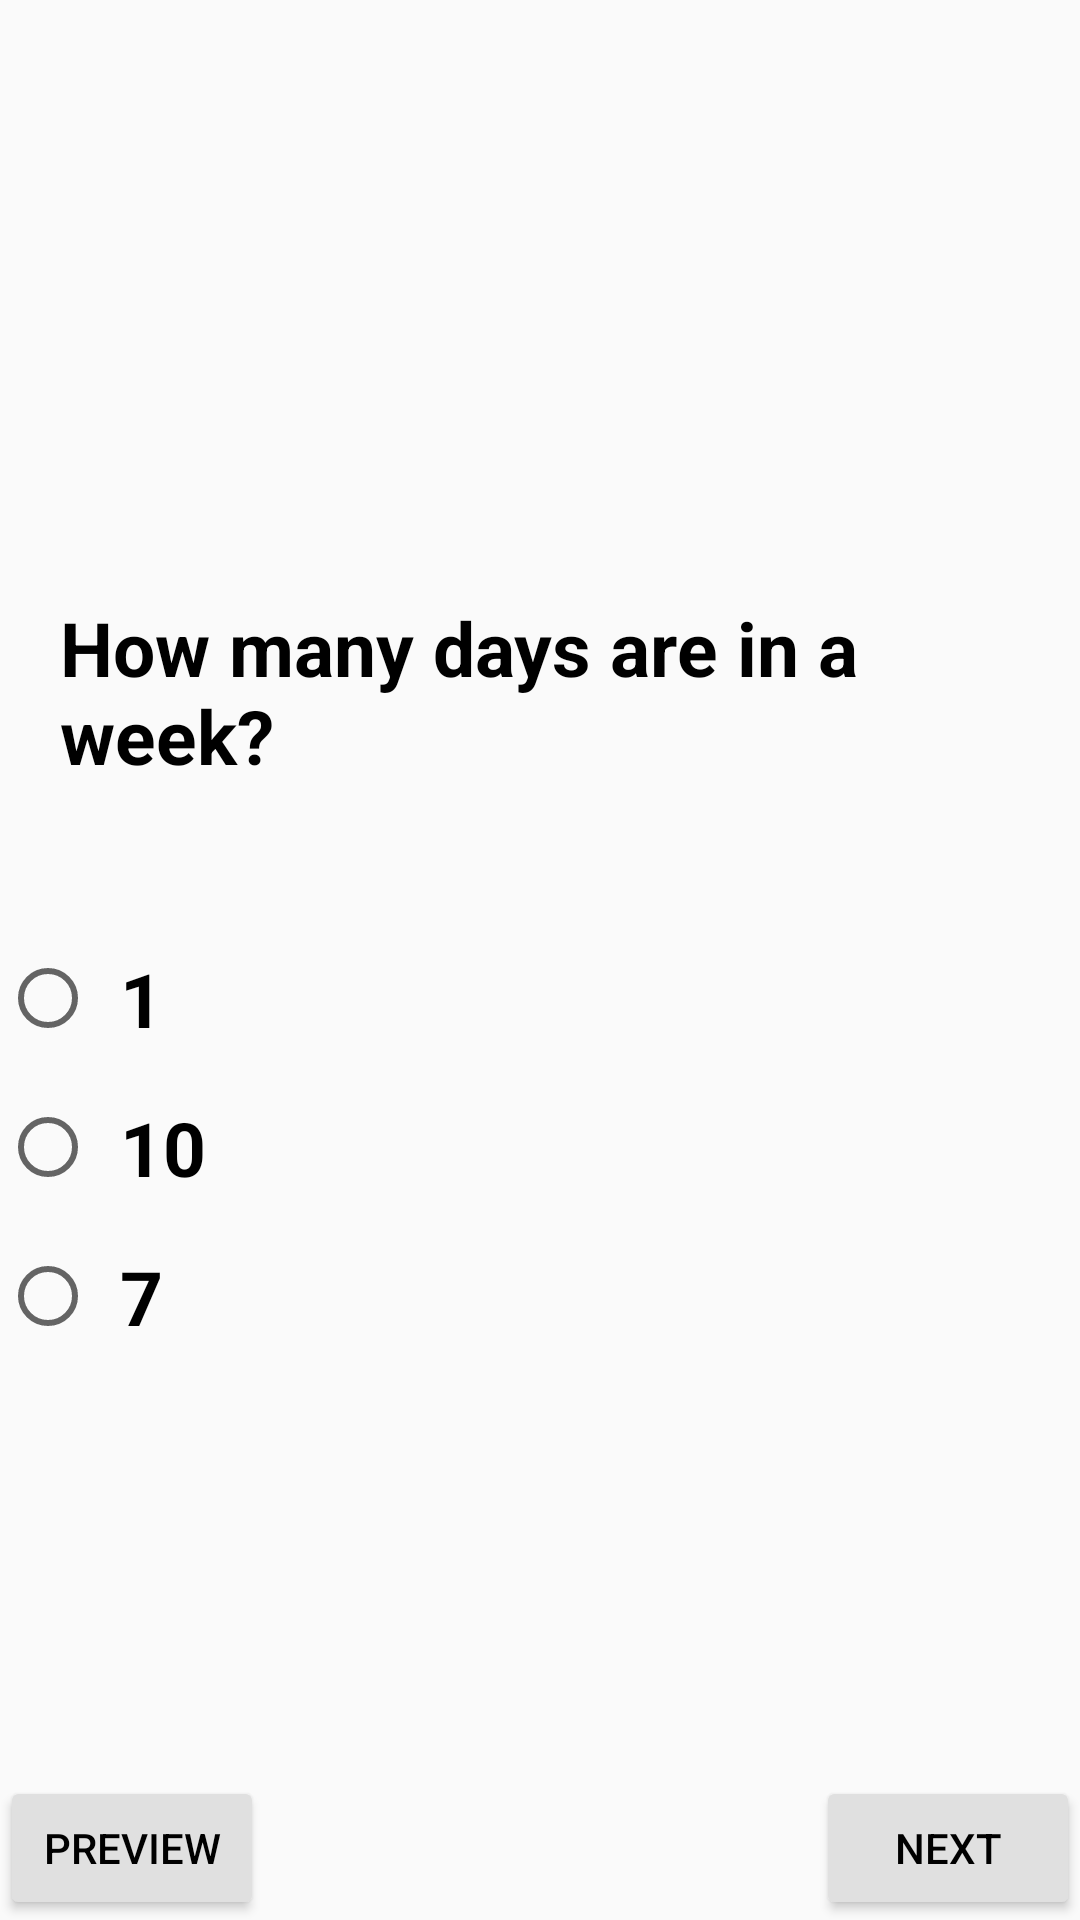

Reconstruct the res/layout file that produces this screen, plus the resources it refers to.
<!-- AndroidManifest.xml: application theme AppTheme. -->
<!-- res/layout/activity_main2.xml -->
<?xml version="1.0" encoding="utf-8"?>
<RelativeLayout xmlns:android="http://schemas.android.com/apk/res/android"
    xmlns:tools="http://schemas.android.com/tools"
    android:layout_width="match_parent"
    android:layout_height="match_parent"
    android:background="@drawable/image2"
    tools:context="com.example.android.proiect1.MainActivity2">


    <LinearLayout xmlns:android="http://schemas.android.com/apk/res/android"
        xmlns:tools="http://schemas.android.com/tools"
        android:layout_width="match_parent"
        android:layout_height="match_parent"
        android:layout_weight="1"
        android:gravity="center_vertical"
        android:orientation="vertical"
        tools:context="com.example.android.proiect1.MainActivity2">

            <TextView
                android:layout_width="match_parent"
                android:layout_height="wrap_content"
                android:layout_gravity="center_horizontal"
                android:layout_marginBottom="@dimen/text_layout_margin_bottom"
                android:layout_marginLeft="@dimen/text_layout_margin_left"
                android:layout_marginRight="@dimen/text_layout_margin_right"
                android:layout_marginTop="@dimen/text_layout_margin_top"
                android:text="@string/first_question"
                android:textColor="@color/black"
                android:textSize="@dimen/font_size"
                android:textStyle="bold" />

            <Button
                android:id="@+id/btnSpeakFirstQuestion"
                android:layout_width="@dimen/speak_button_layout_width"
                android:layout_height="@dimen/speak_button_layout_height"
                android:layout_gravity="center_horizontal"
                android:background="@drawable/ic_play_circle_filled_black_24dp"
                />
        <RadioGroup
            android:id="@+id/radio_group_question1"
            android:layout_width="match_parent"
            android:layout_height="wrap_content"
            android:onClick="onSubmit"


            >
            <RadioButton
                android:id="@+id/radio_button_answer_question_1_1"
                android:layout_width="wrap_content"
                android:layout_height="wrap_content"
                android:text="@string/answer_1"
                android:textSize="@dimen/font_size"
                android:padding="@dimen/radio_button_padding"
                android:textStyle="bold"
                />
            <RadioButton
                android:id="@+id/radio_button_answer_question_1_2"
                android:layout_width="wrap_content"
                android:layout_height="wrap_content"
                android:text="@string/answer_2"
                android:textSize="@dimen/font_size"
                android:padding="@dimen/radio_button_padding"
                android:textStyle="bold"
                />
            <RadioButton
                android:id="@+id/radio_button_answer_question_1_3"
                android:layout_width="wrap_content"
                android:layout_height="wrap_content"
                android:text="@string/answer_3"
                android:textSize="@dimen/font_size"
                android:padding="@dimen/radio_button_padding"
                android:textStyle="bold"
            />

        </RadioGroup>
        </LinearLayout>
    <Button
        android:layout_width="wrap_content"
        android:layout_height="wrap_content"
        android:layout_alignParentBottom="true"
        android:layout_alignParentLeft="true"
        android:text="@string/preview_button"
        android:onClick="preview"/>
    <Button
        android:layout_width="wrap_content"
        android:layout_height="wrap_content"
        android:layout_alignParentBottom="true"
        android:layout_alignParentRight="true"
        android:text="@string/next_button"
        android:onClick="next1"
        />
</RelativeLayout>
<!-- resources referenced by this layout -->
<resources>
  <color name="black">#000000</color>
  <dimen name="font_size">25sp</dimen>
  <dimen name="radio_button_padding">8dp</dimen>
  <dimen name="speak_button_layout_height">30dp</dimen>
  <dimen name="speak_button_layout_width">35dp</dimen>
  <dimen name="text_layout_margin_bottom">16dp</dimen>
  <dimen name="text_layout_margin_left">16dp</dimen>
  <dimen name="text_layout_margin_right">8dp</dimen>
  <dimen name="text_layout_margin_top">16dp</dimen>
  <string name="answer_1">1</string>
  <string name="answer_2">10</string>
  <string name="answer_3">7</string>
     !-- second question and answers
  <string name="first_question">How many days are in a week?</string>
  <string name="next_button">Next</string>
      !-- buttons who access the preview page
  <string name="preview_button">Preview</string>
  <style name="AppTheme." parent="AppTheme">
          
          
          <item name="colorPrimary">@color/light_grey</item>
          
          <item name="colorPrimaryDark">@color/dark_grey</item>
          
          <item name="colorAccent">@color/dark_grey</item>
          <item name="android:textColorPrimary">@color/black</item>
          <item name="colorButtonNormal">@color/light_grey</item>
  
      </style>
  <style name="AppTheme" parent="Theme.AppCompat.Light.DarkActionBar">
          
          <item name="colorPrimary">@color/colorPrimary</item>
          <item name="colorPrimaryDark">@color/colorPrimaryDark</item>
          <item name="colorAccent">@color/colorAccent</item>
      </style>
  <color name="light_grey">#E0E0E0</color>
  <color name="dark_grey">#BDBDBD</color>
  <color name="colorPrimary">#3F51B5</color>
  <color name="colorPrimaryDark">#303F9F</color>
  <color name="colorAccent">#FF4081</color>
</resources>
